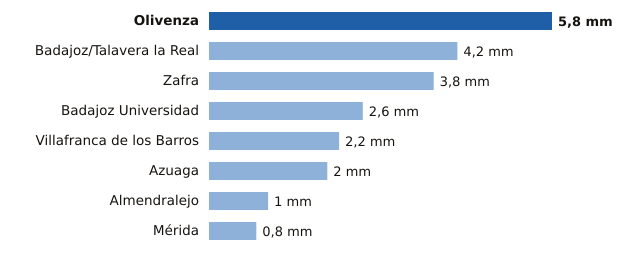

Source data for this figure (header and first rows):
estacion, provincia, mm
Olivenza, Badajoz, 5.8
Badajoz/Talavera la Real, Badajoz, 4.2
Zafra, Badajoz, 3.8
Badajoz Universidad, Badajoz, 2.6
Villafranca de los Barros, Badajoz, 2.2
Azuaga, Badajoz, 2.0
Almendralejo, Badajoz, 1.0
Mérida, Badajoz, 0.8
